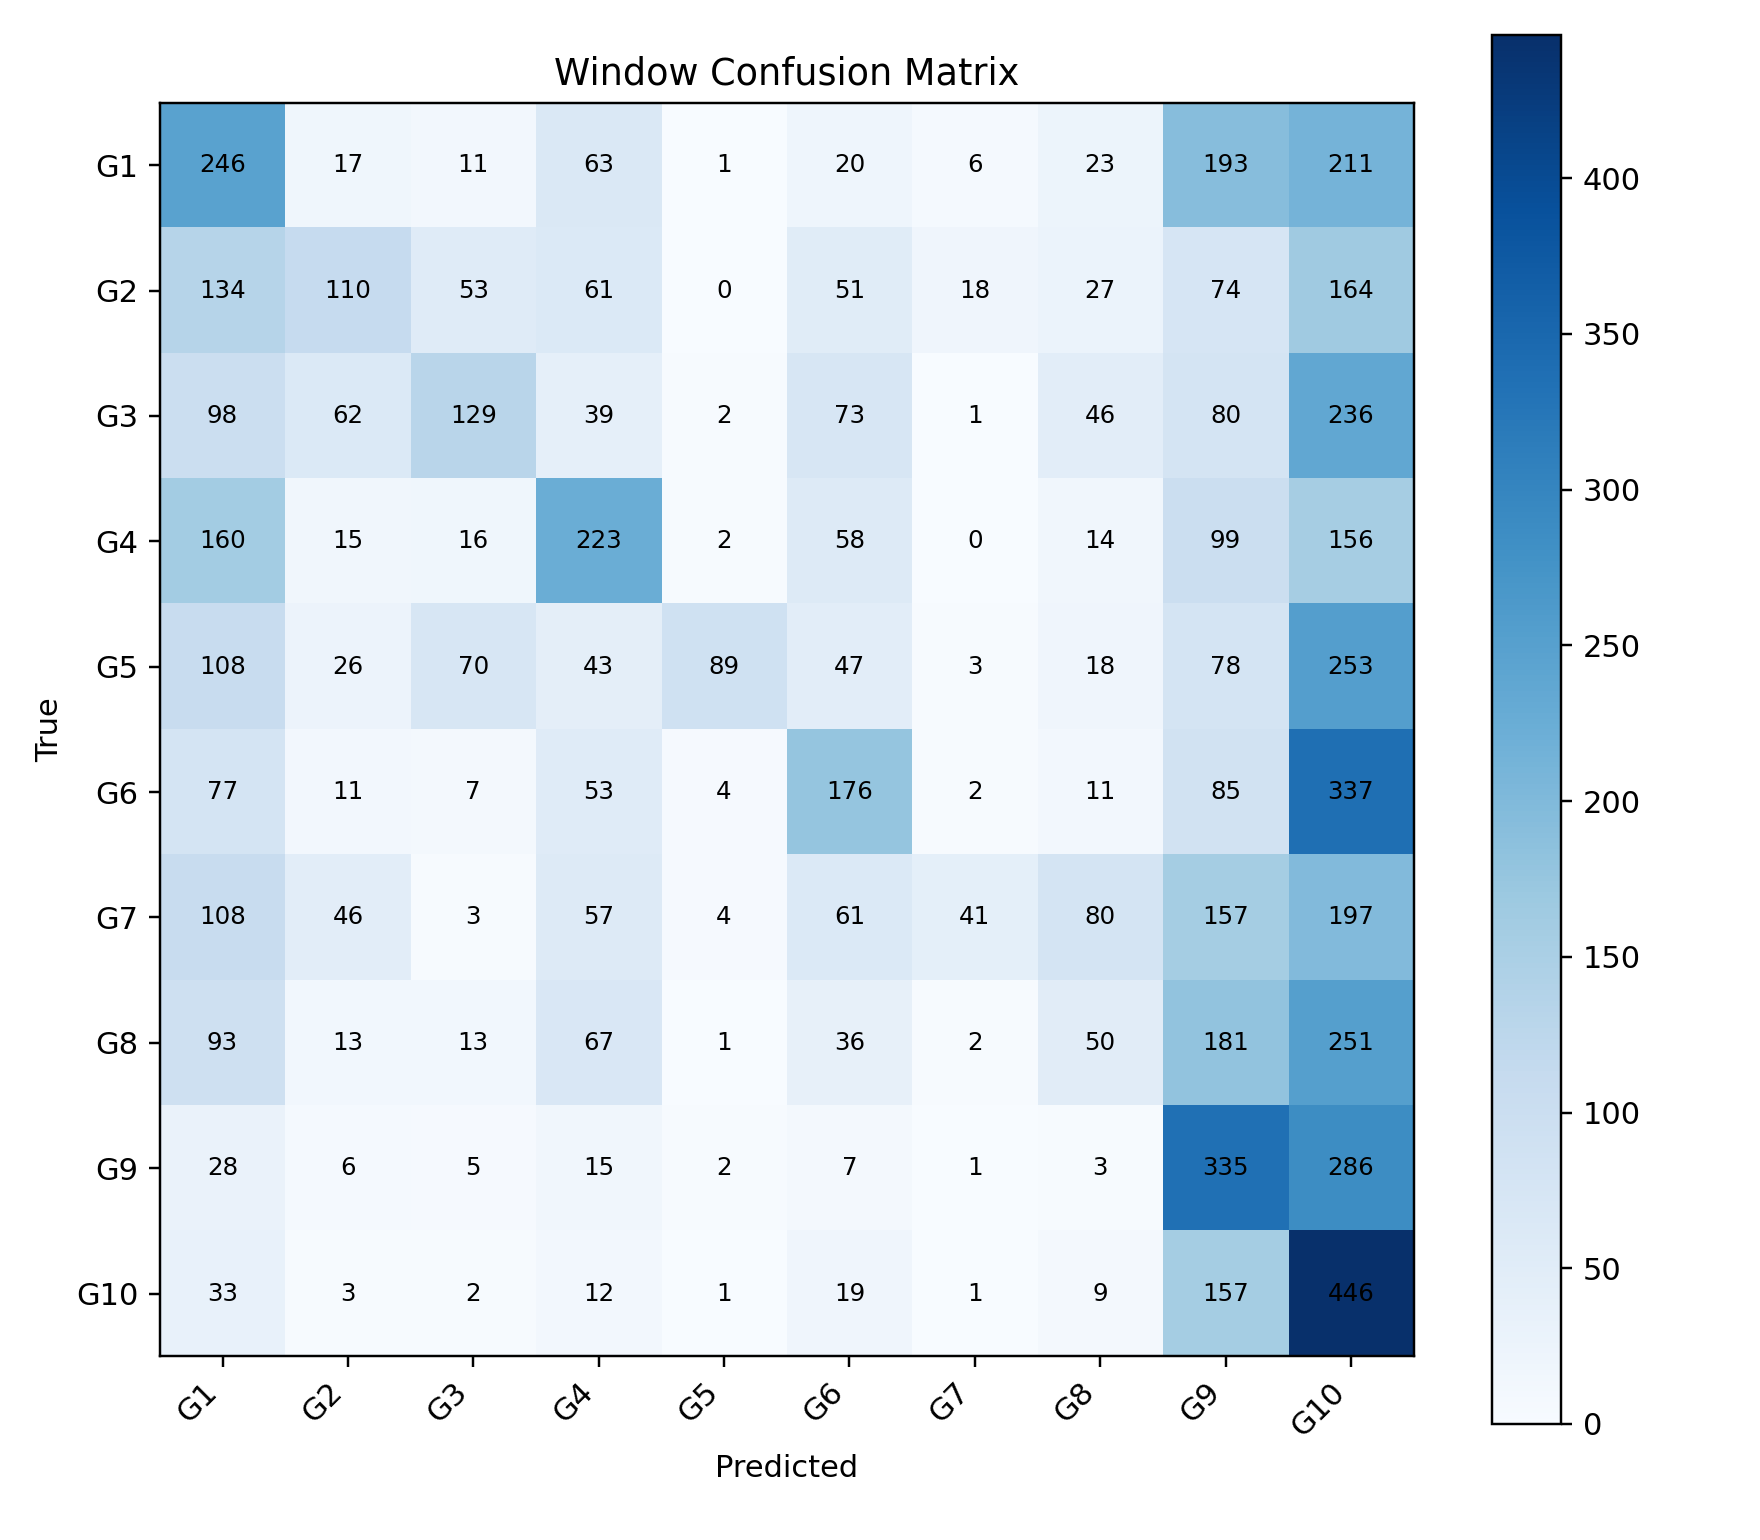

Values plotted in this chart, from the file beside it:
, G1, G2, G3, G4, G5, G6, G7, G8, G9, G10
G1, 246, 17, 11, 63, 1, 20, 6, 23, 193, 211
G2, 134, 110, 53, 61, 0, 51, 18, 27, 74, 164
G3, 98, 62, 129, 39, 2, 73, 1, 46, 80, 236
G4, 160, 15, 16, 223, 2, 58, 0, 14, 99, 156
G5, 108, 26, 70, 43, 89, 47, 3, 18, 78, 253
G6, 77, 11, 7, 53, 4, 176, 2, 11, 85, 337
G7, 108, 46, 3, 57, 4, 61, 41, 80, 157, 197
G8, 93, 13, 13, 67, 1, 36, 2, 50, 181, 251
G9, 28, 6, 5, 15, 2, 7, 1, 3, 335, 286
G10, 33, 3, 2, 12, 1, 19, 1, 9, 157, 446
